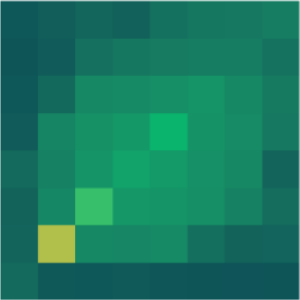

Values plotted in this chart, from the file beside it:
, 0-4, 5-17, 18-29, 30-39, 40-49, 50-59, 60-69, 70+
0-4, 0.3333, 0.09259, 0.07407, 0.1296, 0.03704, 0.03704, 0.01852, 0.03704
5-17, 0.2593, 4.0, 0.7593, 0.7222, 0.7963, 0.4074, 0.2407, 0.2407
18-29, 0.2407, 0.7407, 2.389, 1.185, 1.093, 0.9815, 0.6667, 0.3889
30-39, 0.3333, 0.6667, 1.111, 1.5, 1.259, 1.0, 0.7593, 0.2593
40-49, 0.1481, 0.7222, 1.019, 1.185, 1.907, 1.074, 0.8519, 0.5185
50-59, 0.07407, 0.3148, 0.7593, 0.8333, 0.9444, 1.093, 0.7593, 0.5556
60-69, 0.03704, 0.1481, 0.4259, 0.5, 0.5741, 0.5926, 0.5926, 0.4444
70+, 0.07407, 0.1667, 0.2593, 0.2037, 0.4444, 0.5, 0.5185, 0.5926
